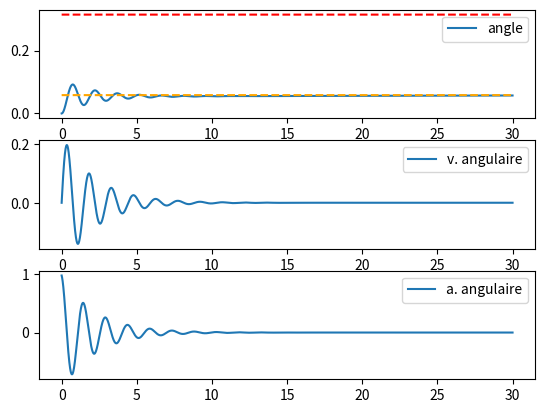

Source code (Python):
"""
[redacted]
"""

import math as m
import matplotlib.pyplot as plt
import numpy as np

"""
***Variables de base: la barge est supposÃ©e stable, carrÃ©e et n'oscille pas.***
"""

long   = 0.60                  #Longueur de la barge. (m)
haut   = 0.115                  #Hauteur de la plateforme. (m)
dist_0 = 0.00                  #Distance initiale de la charge. (m)
dist_t = 0.40                  #Distance finale de la charge. (m)
dist_v = 0.01                  #Vitesse a laquelle la barge se deplace. (m/s)
coeff_amort=0.6                #Coefficient d'amortissement

mass_tot=6.3                   #Masse totale de la grue et plateforme (kg) 
mass_obj=0.130                 #Masse de l'objet deplace (kg)

### Centre de gravite. Il faut les calculer Ã  la main.

cg_x_0 = 0.10
cg_y_0 = 0.15

###### Simulation

### Constantes

g = 9.81         # gravitation [m/s**2]
rho_eau = 1000   # masse volumique [kg/m**3]

"""
*****Parametres de la simulation*****
"""

dt = 0.001           # pas (dt) [s]
end = 30             # duree [s]
theta_0 = 0.0        # position initiale [rad]
omega_0 = 0.0        # vitesse initiale [rad/s]

t = np.arange(0, end, dt)
theta = np.empty_like(t)          #position angulaire [rad]
omega = np.empty_like(t)          #vitesse angulaire [rad/s]
alpha = np.empty_like(t)          #acceleration initiale [rad/s**2]
dist = np.empty_like(t)

soulev= np.empty_like(t)
submer= np.empty_like(t)
soulev2= np.empty_like(t)
submer2= np.empty_like(t)
haut_enf=mass_tot/(rho_eau*long**2)

### Fonction de rotation. Elle met Ã  jour les valeurs nÃ©cessaires pour le calcul.

def rotation(i):
    global delta_h
    global cg_x_final
    global cg_y_final
    global cp_x
    global cp_y
    global cp_x_final
    global cp_y_final
    
    delta_h= (long/2) * m.tan(theta[i])
    
    cg_x=cg_x_0+(dist[i]*mass_obj)/mass_tot
    cg_y=cg_y_0                                         #definition du centre de poussee
    
    cg_x_final=cg_x*m.cos(theta[i])-cg_y*m.sin(theta[i]) 
    cg_y_final=cg_x*m.sin(theta[i])+cg_y*m.cos(theta[i]) #rotation du centre de gravite

    cp_x = (delta_h*long) / (6*haut_enf)
    cp_y = haut_enf/2 - (delta_h**2)/(6*haut_enf)       #definition du centre de poussee
    
    cp_x_final=cp_x*m.cos(theta[i])-cp_y*m.sin(theta[i])
    cp_y_final=cp_x*m.sin(theta[i])+cp_y*m.cos(theta[i]) #rotation du centre de poussee

if haut_enf>=haut:
    print("Attention: haut_enf > haut. La barge est submergee")

def simulation():
    """
    post: calcule l'oscillation de la barge
    """
    theta[0] = theta_0
    omega[0] = omega_0
    dist[0]  = dist_0
    
    global delta_h
    global cg_x_final
    global cg_y_final
    global cp_x
    global cp_y
    global cp_x_final
    global cp_y_final    

    for i in range(len(t)-1):
        rotation(i)
        mf=(cg_x_final-cp_x_final)*mass_tot*g
        mf_amort=-omega[i]*g*coeff_amort
        mf_tot=mf+mf_amort
        
        alpha[i]=mf_tot/mass_tot #Ceci calcule le couple de redressement
        omega[i+1]=omega[i]+alpha[i]*dt
        theta[i+1]=theta[i]+omega[i]*dt
        alpha[i+1]=alpha[i] 
        #Ces trois conditions correspondent au calcul par iteration de l'angle, pulsation et acceleration angulaires dans le modele physique.
        if abs(dist[i]-dist_t)>=abs(2*dist_v*dt): #Cette condition 'if' calcule le deplacement de la charge en fonction du temps.
            dist[i+1]=dist[i]+dist_v*dt
        else:
            dist[i+1]=dist_t 
    haut_max=m.atan(2*(haut-haut_enf)/long)
    delta_h_max=m.atan(2*(haut_enf)/long)
    #Calcul des angles correspondant aux situations critiques du bateau (soulevement et submersion). Leurs noms sont un peu trompeurs.
    
    for i in range(len(t)):
        soulev[i]=(delta_h_max)
        submer[i]=(haut_max)
        soulev2[i]=-(delta_h_max)
        submer2[i]=-(haut_max)
        #Dessin des points critiques
        
def graphiques(): 
    """
    Cette fonction dessine et legende les graphiques.
    """
    plt.figure(1) #Creation d'une image blanche sur laquelle se trouveront les graphiques
    plt.subplot(3,1,1) #Creation du graphique indiquant l'evolution de l'angle au cours du temps
    plt.plot(t,theta, label="angle")
    plt.plot(t,soulev,color='orange',linestyle='dashed')
    plt.plot(t,submer,color='red',linestyle='dashed') 
    #Les trois .plot() dessinent les angles du bateau et les angles maximales dans le premier graphique
    
    print("Orange == Soulevement\nRouge == Submersion")
    plt.legend() #Commande qui legende le graphique.
    plt.subplot(3,1,2) #Creation du deuxieme graphique: celui ci indique l'evolution de la pulsation angulaire au cours du temps
    plt.plot(t,omega, label="v. angulaire")
    plt.legend()
    plt.subplot(3,1,3) #creation du troisieme graphique: celui ci indique l'evolution de l'acceleration angulaire au cours du temps
    plt.plot(t,alpha, label="a. angulaire")
    plt.legend()
    plt.show() #Renvoie l'image avec les graphiques

simulation()
graphiques()
#Etant donne que ce fichier n'est pas cense etre importe, la condition 'if __name__ == "__main__"' n'a pas ete introduite.

print("Angle final:",theta[29999]*180/m.pi,"degres")
print("Soulevement:",soulev[29999]*180/m.pi,"degres")
print("Submersion:",submer[29999]*180/m.pi,"degres") 
#Les trois print() renvoient les dernieres valeurs pour l'angle theta et les angles maximales.
